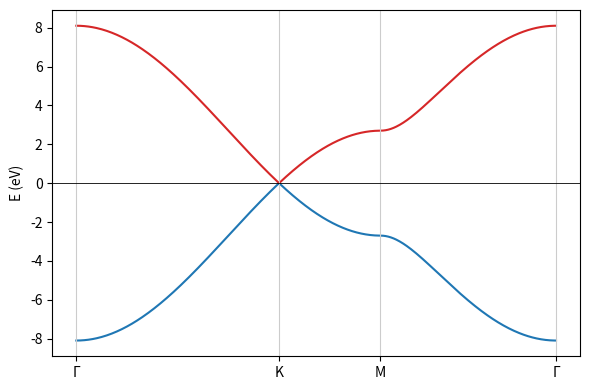
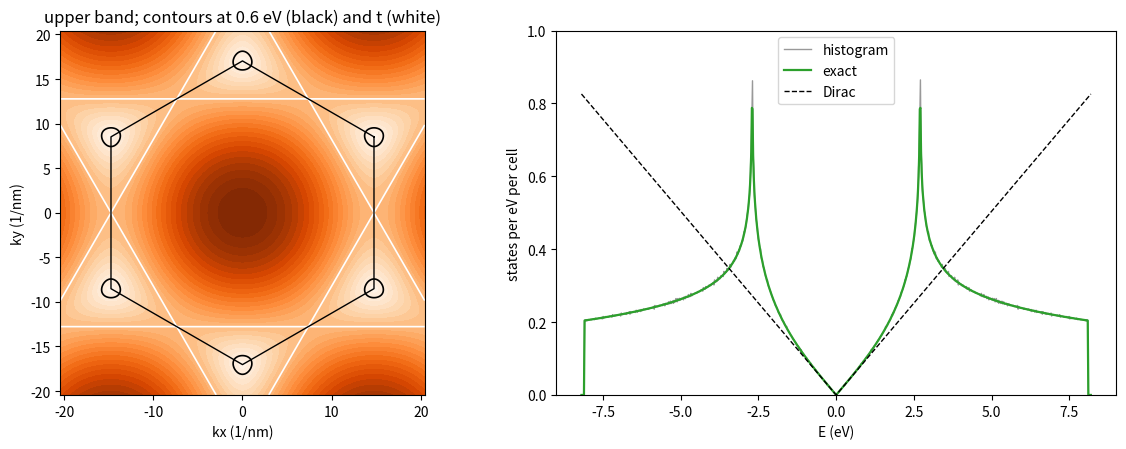
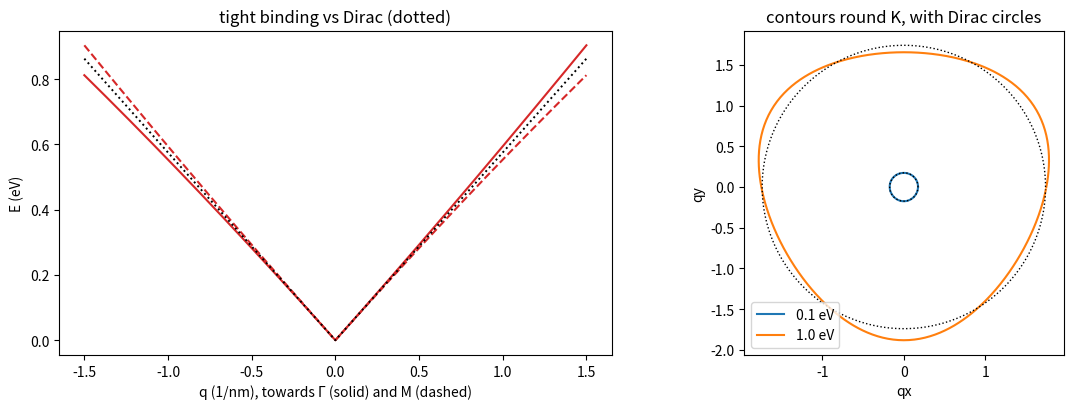

These charts were generated, in order, by the following Python code:
import numpy as np
import matplotlib.pyplot as plt
from scipy.special import ellipk
from scipy.constants import hbar, e, m_e

a, t = 0.142, 2.7                                     # nm, eV
s3 = np.sqrt(3)
DEL = np.array([[a / 2, s3 * a / 2], [a / 2, -s3 * a / 2], [-a, 0]])
KK = 2 * np.pi / (3 * a)
G, K, Kp, M = np.zeros(2), np.array([KK, KK / s3]), np.array([KK, -KK / s3]), np.array([KK, 0])
B1, B2 = KK * np.array([1, s3]), KK * np.array([1, -s3])
cell = 1.5 * s3 * a * a                               # nm^2, two atoms

def g(kx, ky):
    return sum(np.exp(1j * (kx * dx + ky * dy)) for dx, dy in DEL)

def H(kx, ky, D=0.0, tt=t):
    gk = g(kx, ky)
    return np.array([[D, -tt * gk], [-tt * np.conj(gk), -D]])

def bands(kx, ky, D=0.0, tt=t):
    s = np.sqrt(D * D + tt * tt * np.abs(g(kx, ky)) ** 2)
    return -s, s

# the 2x2 diagonalisation agrees with the closed form, and |g|^2 with the video's cosine formula
rng = np.random.default_rng(0)
ks = rng.uniform(-20, 20, size=(200, 2))
print('eigh vs closed form, max difference:', max(np.max(np.abs(np.linalg.eigvalsh(H(*k, 0.3)) - np.array(bands(*k, 0.3)))) for k in ks))
cosform = lambda kx, ky: 3 + 2 * np.cos(s3 * ky * a) + 4 * np.cos(1.5 * kx * a) * np.cos(s3 / 2 * ky * a)
print('|g|^2 vs 3 + 2cos(sqrt3 ky a) + 4cos(3kx a/2)cos(sqrt3 ky a/2):', np.max(np.abs(np.abs(g(ks[:, 0], ks[:, 1])) ** 2 - cosform(ks[:, 0], ks[:, 1]))))
print('|g| at Gamma, K, K\', M:', [round(float(abs(g(*q))), 12) for q in (G, K, Kp, M)])
print('the three phases at K (degrees):', np.round(np.degrees(np.angle(np.exp(1j * DEL @ K))), 6))

path = [G, K, M, G]
seg = [np.linspace(path[i], path[i + 1], 200, endpoint=False) for i in range(3)] + [path[-1][None, :]]
kpath = np.vstack(seg)
dist = np.concatenate([[0], np.cumsum(np.linalg.norm(np.diff(kpath, axis=0), axis=1))])
Em, Ep = bands(kpath[:, 0], kpath[:, 1])
ticks = [0, 200, 400, 600]
fig, ax = plt.subplots(figsize=(6, 4))
ax.plot(dist, Em, 'C0', dist, Ep, 'C3')
for i in ticks: ax.axvline(dist[i], color='0.8', lw=0.8)
ax.set_xticks(dist[ticks], ['Γ', 'K', 'M', 'Γ']); ax.set_ylabel('E (eV)'); ax.axhline(0, color='k', lw=0.6)
plt.tight_layout(); plt.show()
print('E at Gamma, K, M:', [tuple(np.round(bands(*q), 4)) for q in (G, K, M)], 'eV')

R = 1.2 * 2 * KK / s3
x = np.linspace(-R, R, 401)
KX, KY = np.meshgrid(x, x)
fig, axs = plt.subplots(1, 2, figsize=(12, 4.6))
cs = axs[0].contourf(KX, KY, bands(KX, KY)[1], 30, cmap='Oranges')
axs[0].contour(KX, KY, bands(KX, KY)[1], [0.6, 2.7], colors=['k', 'w'], linewidths=1.2)
hexa = np.array([[2 * KK / s3 * np.cos(np.pi / 6 + i * np.pi / 3), 2 * KK / s3 * np.sin(np.pi / 6 + i * np.pi / 3)] for i in range(7)])
axs[0].plot(*hexa.T, 'k', lw=1); axs[0].set_aspect('equal'); axs[0].set(xlabel='kx (1/nm)', ylabel='ky (1/nm)', title='upper band; contours at 0.6 eV (black) and t (white)')

# DOS: histogram over the zone vs the exact formula (Hobson & Nierenberg; Castro Neto et al., RMP 2009)
N = 1000
u, v = np.meshgrid((np.arange(N) + 0.5) / N, (np.arange(N) + 0.5) / N)
kx, ky = u * B1[0] + v * B2[0], u * B1[1] + v * B2[1]
E_all = np.concatenate(bands(kx, ky)).ravel()
dE = 0.02
hist, edges = np.histogram(E_all, bins=np.arange(-8.2, 8.2 + dE, dE))
Ec = (edges[:-1] + edges[1:]) / 2
rho_hist = 2 * hist / (N * N * dE)                          # states per eV per cell, spin included
def rho_exact(E):
    x = np.abs(E) / t
    if x == 0 or x >= 3: return 0.0
    Z0 = (1 + x) ** 2 - (x * x - 1) ** 2 / 4 if x <= 1 else 4 * x
    Z1 = 4 * x if x <= 1 else (1 + x) ** 2 - (x * x - 1) ** 2 / 4
    return 4 / np.pi ** 2 * x / t / np.sqrt(Z0) * ellipk(Z1 / Z0)      # per eV per cell, both spins
rho_ex = np.array([rho_exact(q) for q in Ec])
hv = 1.5 * t * a                                             # hbar v_F in eV nm
axs[1].plot(Ec, rho_hist, color='0.6', lw=1, label='histogram')
axs[1].plot(Ec, rho_ex, 'C2', lw=1.6, label='exact')
axs[1].plot(Ec, 2 * np.abs(Ec) / (np.pi * hv ** 2) * cell, 'k--', lw=1, label='Dirac')
axs[1].set(xlabel='E (eV)', ylabel='states per eV per cell', ylim=(0, 1)); axs[1].legend()
plt.tight_layout(); plt.show()
mask = (np.abs(np.abs(Ec) - t) > 0.2) & (np.abs(Ec) > 0.1) & (np.abs(Ec) < 7.9)
print('states in both bands:', round(float(rho_hist.sum() * dE), 4), ' (exact formula:', round(float(rho_ex.sum() * dE), 3), ')')
print('histogram vs exact, median relative difference away from the singularities:', round(float(np.median(np.abs(rho_hist[mask] / rho_ex[mask] - 1))), 4))

def density(Ef, D=0.0):
    # electrons (+) or holes (-) per nm^2 from neutrality, counting the k-grid states between 0 and E_F
    lo, up = bands(kx, ky, D)
    if Ef >= 0: return 2 * np.sum((up > 0) & (up < Ef)) / (N * N) / cell
    return -2 * np.sum((lo < 0) & (lo > Ef)) / (N * N) / cell
for Ef in (0.3, 1.0, 2.7):
    print(f'E_F = {Ef} eV: n = {density(Ef) * 1e14:.3e} cm^-2 (Dirac: {Ef ** 2 / (np.pi * hv ** 2) * 1e14:.3e})')

vF = 1.5 * t * e * a * 1e-9 / hbar
print(f'v_F = {vF:.4e} m/s = c / {2.998e8 / vF:.0f};  hbar v_F = {hv:.4f} eV nm')
q = np.linspace(-1.5, 1.5, 301)
fig, axs = plt.subplots(1, 2, figsize=(12, 4.2))
for direction, ls in [((G - K) / np.linalg.norm(G - K), '-'), ((M - K) / np.linalg.norm(M - K), '--')]:
    kk = K[None, :] + q[:, None] * direction[None, :]
    axs[0].plot(q, bands(kk[:, 0], kk[:, 1])[1], 'C3', ls=ls)
axs[0].plot(q, hv * np.abs(q), 'k:', lw=1.4)
axs[0].set(xlabel='q (1/nm), towards Γ (solid) and M (dashed)', ylabel='E (eV)', title='tight binding vs Dirac (dotted)')

def contour(E, valley=K, D=0.0, n=360):
    # radius of the upper-band contour at energy E, along n directions from the valley (first crossing)
    phis = 2 * np.pi * np.arange(n) / n
    out = []
    for p in phis:
        d = np.array([np.cos(p), np.sin(p)])
        qs = np.linspace(0, 0.95 * 2 * KK / s3, 4000)
        Eq = bands(valley[0] + qs * d[0], valley[1] + qs * d[1], D)[1]
        i = np.argmax(Eq > E)
        q0, q1 = qs[i - 1], qs[i]
        for _ in range(50):
            qm = (q0 + q1) / 2
            if bands(*(valley + qm * d), D)[1] < E: q0 = qm
            else: q1 = qm
        out.append((q0 + q1) / 2)
    return phis, np.array(out)

for E in (0.1, 1.0):
    phis, r = contour(E)
    axs[1].plot(r * np.cos(phis), r * np.sin(phis), label=f'{E} eV')
    axs[1].plot(E / hv * np.cos(phis), E / hv * np.sin(phis), 'k:', lw=1)
    print(f'E = {E} eV: radius {r.min():.4f}..{r.max():.4f} 1/nm (Dirac {E / hv:.4f}); max/min - 1 = {100 * (r.max() / r.min() - 1):.1f}%; mean {100 * (r.mean() * hv / E - 1):+.2f}%')
axs[1].set_aspect('equal'); axs[1].legend(); axs[1].set(xlabel='qx', ylabel='qy', title='contours round K, with Dirac circles')
plt.tight_layout(); plt.show()

def upper_vec(kx, ky, D=0.0):
    w, v = np.linalg.eigh(H(kx, ky, D))
    return v[:, 1]
def berry(E, valley, D=0.0, n=240):
    phis, r = contour(E, valley, D, n)
    us = [upper_vec(*(valley + ri * np.array([np.cos(p), np.sin(p)])), D) for p, ri in zip(phis, r)]
    prod = np.prod([np.vdot(us[i], us[(i + 1) % n]) for i in range(n)])
    return -np.angle(prod)
for D, E in [(0, 0.3), (0.3, 0.6)]:
    print(f'Delta = {D}, E = {E}: Berry phase / pi = {berry(E, K, D) / np.pi:+.4f} at K, {berry(E, Kp, D) / np.pi:+.4f} at K\'  (pi(1 - Delta/E) = {1 - D / E:.4f})')
print(f'mass for Delta = 0.3 eV: m* = Delta / v_F^2 = {0.3 * e / vF ** 2 / m_e:.4f} m_e')

# Q1: E = +-3t = +-8.1 eV at Gamma; bonding (A, B in phase) below, antibonding above
assert np.allclose(bands(*G), (-8.1, 8.1))
w, v = np.linalg.eigh(H(*G)); assert np.isclose(v[0, 0] * v[1, 0], 0.5) and np.isclose(v[0, 1] * v[1, 1], -0.5)
# Q2: g(K) = 0 for any t, since the phases are 1, e^{2pi i/3}, e^{-2pi i/3}
assert abs(g(*K)) < 1e-12 and np.allclose(sorted(np.round(np.degrees(np.angle(np.exp(1j * DEL @ K))))), [-120, 0, 120])
# Q3: |g(M)| = 1, E = +-t
assert np.isclose(abs(g(*M)), 1) and np.allclose(bands(*M), (-2.7, 2.7))
# Q4: E_F = 0.3 eV: k_F = 0.52 1/nm, n = 8.7e12 cm^-2, one electron per ~440 atoms
assert round(0.3 / hv, 2) == 0.52 and abs(0.3 ** 2 / (np.pi * hv ** 2) * 1e14 - 8.7e12) < 0.05e12 and abs(density(0.3) * 1e14 / 8.7e12 - 1) < 0.02
assert round(2 / cell / (0.3 ** 2 / (np.pi * hv ** 2)), -1) == 440
# Q5: at E_F = t the DOS diverges and n = 9.5e14 cm^-2, a quarter of an electron per atom
assert abs(density(2.7) * 1e14 / 9.5e14 - 1) < 0.01 and abs(density(2.7) / (2 / cell) - 0.25) < 0.003
# Q6: the DOS vanishes at E = 0 (linear in |E|)
assert rho_exact(0) == 0 and abs(rho_exact(0.1) / (2 * 0.1 / (np.pi * hv ** 2) * cell) - 1) < 0.01
# Q7: round to 0.6% at 0.1 eV; 14% warping and +1% mean radius at 1 eV
phis, r = contour(0.1); assert np.max(np.abs(r * hv / 0.1 - 1)) < 0.007
phis, r = contour(1.0); assert abs(r.max() / r.min() - 1.14) < 0.005 and abs(r.mean() * hv - 1.01) < 0.002
# Q8: Delta = 0.3 eV: m* = 0.069 m_e, Berry phase pi/2 at E = 0.6 eV
assert round(0.3 * e / vF ** 2 / m_e, 3) == 0.069 and abs(abs(berry(0.6, K, 0.3)) - np.pi / 2) < 1e-3
print('all the lab\'s answers check out')
